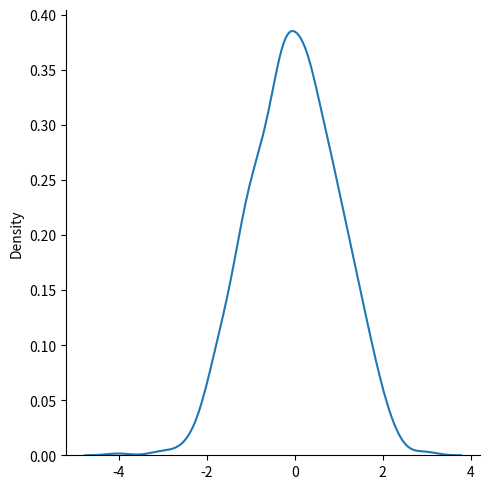
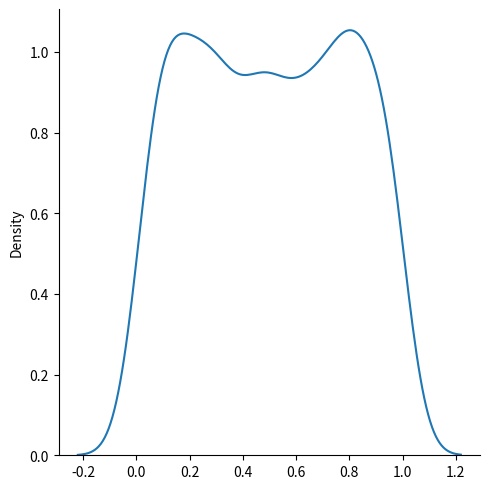
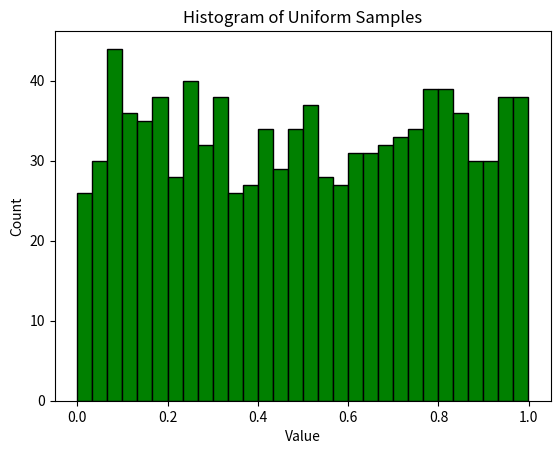
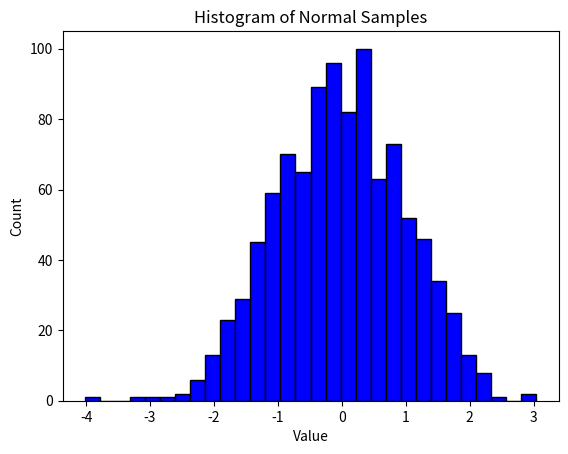

Reproduce these figures in Python, in order.
"""
Day 42 Activity: Distributions
Tasks:
1) Generate uniform and normal samples
2) Plot histograms and KDEs
3) Compare mean and std
"""

import numpy as np
import seaborn as sns
import matplotlib.pyplot as plt

#Task 1: Generate uniform and normal samples
uniform_samples = np.random.uniform(low=0, high=1, size=1000)
normal_samples = np.random.normal(loc=0, scale=1, size=1000)

#Task 2: Plot histograms and KDEs
#KDEs plot
#KDE plot for normal samples
sns.displot(normal_samples, kind="kde")
plt.show()
#KDE plot for uniform samples   
sns.displot(uniform_samples, kind="kde")
plt.show()

#Histogram plot uniform 
plt.hist(uniform_samples, bins=30, edgecolor="black", color="green")
plt.title("Histogram of Uniform Samples")
plt.xlabel("Value")
plt.ylabel("Count")
plt.show()
#Histogram plot normal  
plt.hist(normal_samples, bins=30, edgecolor="black", color="blue")
plt.title("Histogram of Normal Samples")
plt.xlabel("Value")
plt.ylabel("Count")
plt.show()



#Task 3: Compare mean and std
print(f"Mean of uniform samples: {uniform_samples.mean()}")
print(f"Mean of normal samples: {normal_samples.mean()}")
print(f"Standard Deviation of uniform samples: {uniform_samples.std()}")
print(f"Standard Deviation of normal samples: {normal_samples.std()}")

# TODO: Generate samples
# TODO: Plot distributions
